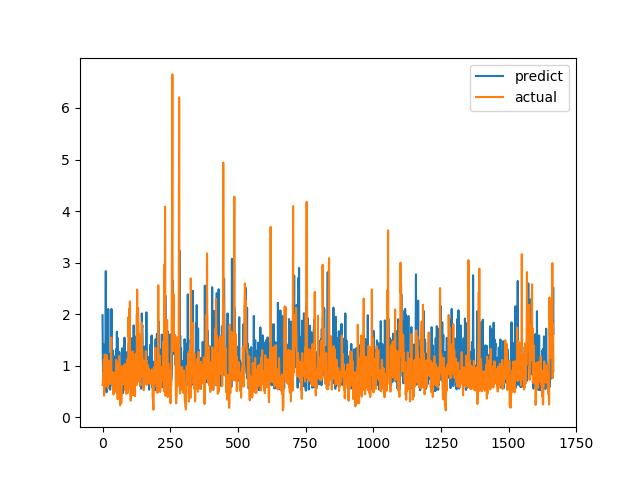

Source data for this figure (header and first rows):
predict, actual
1.98, 0.6238
1.138, 0.6915
0.8249, 0.8558
0.8476, 0.7094
1.409, 1.015
0.8552, 1.116
0.6718, 0.4183
0.5367, 1.002
1.164, 1.219
0.8137, 1.143
1.328, 0.6528
1.581, 0.6747
2.835, 0.601
1.151, 0.6695
0.5603, 0.6538
0.4846, 0.7814
0.8672, 1.206
1.004, 0.8469
1.372, 0.8286
0.874, 0.6482
0.5809, 0.5624
2.1, 0.7183
0.9151, 1.1
1.169, 0.9542
0.7191, 0.729
1.219, 0.6694
0.786, 0.8631
1.215, 0.6465
0.5349, 0.8223
0.6886, 0.9236
1.021, 0.8301
0.9586, 1.067
1.348, 1.546
2.102, 0.6827
0.8678, 0.6386
0.6326, 0.6464
0.891, 0.6881
0.6732, 0.7274
1.298, 0.65
0.8871, 0.8694
0.6397, 0.4409
0.8185, 0.4519
0.9705, 0.7575
1.182, 0.4952
0.5403, 0.6851
1.115, 0.7244
1.05, 0.8654
0.5334, 0.74
0.8547, 0.8071
0.6335, 0.8204
0.5858, 1.114
1.323, 1.109
0.7166, 0.4751
1.658, 1.039
0.7567, 0.9458
1.544, 0.7878
0.7385, 0.3505
0.9408, 0.9368
0.8971, 0.9868
1.023, 0.647
... 1,607 more rows
